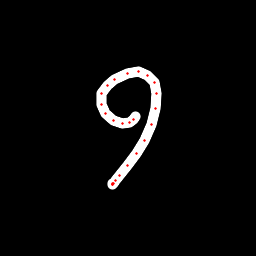

Source data for this figure (header and first rows):
x, y, hover, eod
135.7, 116.7, 0.0, 0.0
133.6, 119.6, 0.0, 0.0
129.4, 122.3, 0.0, 0.0
122.4, 123.1, 0.0, 0.0
113.8, 120.7, 0.0, 0.0
105.1, 113.9, 0.0, 0.0
101.1, 104.5, 0.0, 0.0
101.9, 93.54, 0.0, 0.0
107.5, 85.03, 0.0, 0.0
114.7, 79.29, 0.0, 0.0
127.1, 73.02, 0.0, 0.0
138.8, 71.63, 0.0, 0.0
147.8, 75.26, 0.0, 0.0
154.3, 82.97, 0.0, 0.0
156.8, 93.05, 0.0, 0.0
155.8, 108, 0.0, 0.0
151.6, 124.6, 0.0, 0.0
144.8, 140.8, 0.0, 0.0
136.8, 153.6, 0.0, 0.0
127.6, 165.5, 0.0, 0.0
119.3, 175.6, 0.0, 0.0
115.6, 180.8, 0.0, 0.0
113.8, 183.7, 0.0, 0.0
112.7, 184.9, 0.0, 0.0
112.5, 184.7, 0.0, 0.0
112.3, 183.9, 0.0, 1.0
